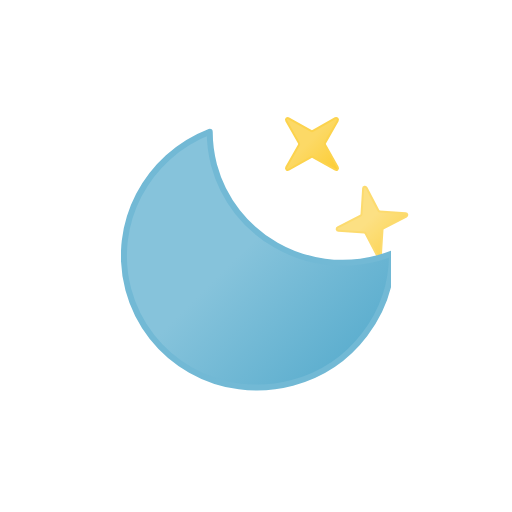
t = 0.00 s
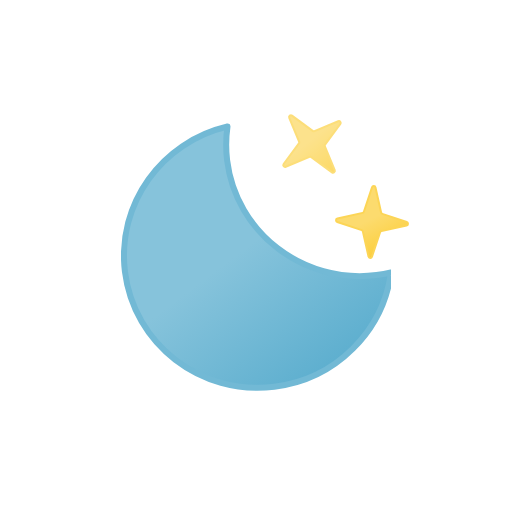
t = 1.00 s
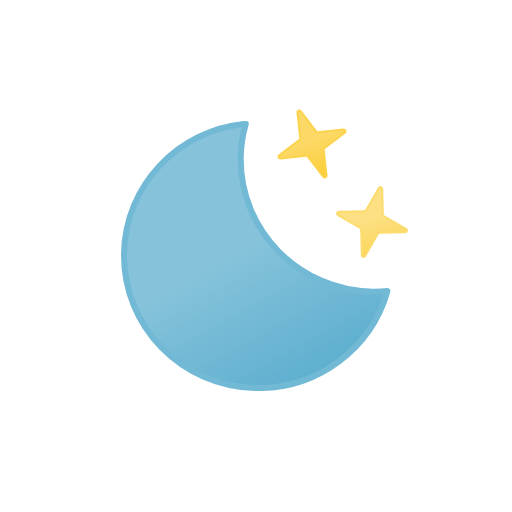
t = 2.00 s
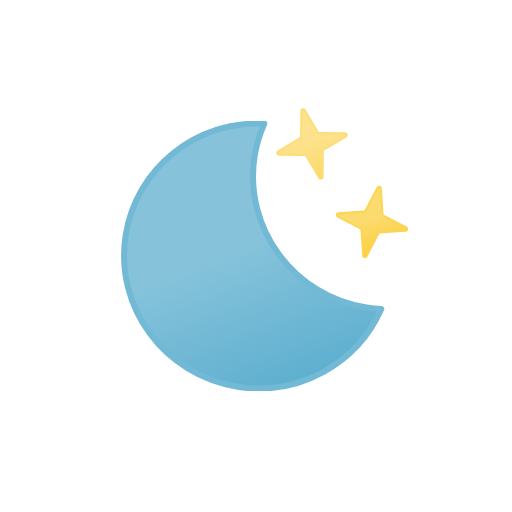
t = 3.00 s
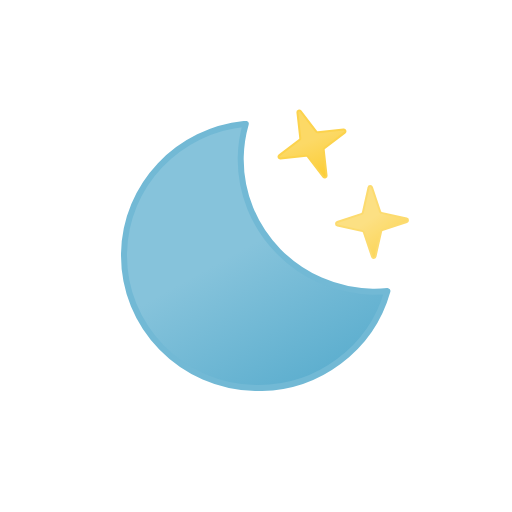
t = 4.00 s
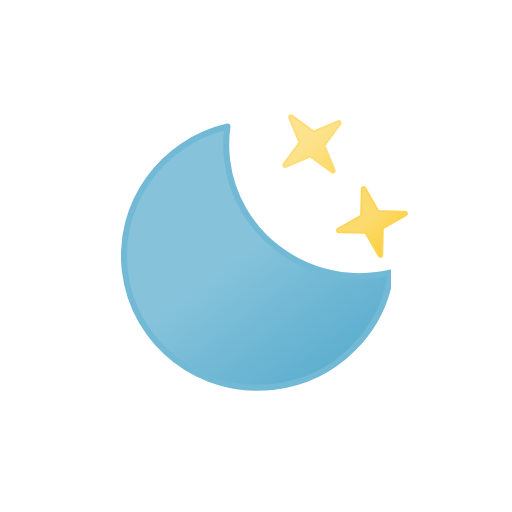
t = 5.00 s

The animated SVG that drew these frames (rendered in a browser with its animation timeline set to each time). Animation: 7 SMIL elements (animate=3,animateTransform=4); one cycle of 6.00 s, repeats indefinitely.

<svg xmlns="http://www.w3.org/2000/svg" xmlns:xlink="http://www.w3.org/1999/xlink" viewBox="0 0 512 512">
    <defs>
        <linearGradient id="a" x1="54.33" y1="29.03" x2="187.18" y2="259.13" gradientUnits="userSpaceOnUse">
            <stop offset="0" stop-color="#86c3db"/>
            <stop offset="0.45" stop-color="#86c3db"/>
            <stop offset="1" stop-color="#5eafcf"/>
        </linearGradient>
        <clipPath id="b">
            <polygon points="512 27.48 240 189.12 256 237.12 296 269.12 512 173.12 512 27.48" fill="none"/>
        </clipPath>
        <linearGradient id="c" x1="344.29" y1="153.9" x2="375.71" y2="208.33" gradientUnits="userSpaceOnUse">
            <stop offset="0" stop-color="#fcd966"/>
            <stop offset="0.45" stop-color="#fcd966"/>
            <stop offset="1" stop-color="#fccd34"/>
        </linearGradient>
        <linearGradient id="d" x1="294" y1="112.82" x2="330" y2="175.18" xlink:href="#c"/>
        <linearGradient id="e" x1="356.29" y1="194.78" x2="387.71" y2="249.22" xlink:href="#c"/>
        <symbol id="f" viewBox="0 0 270 270">
            <!-- moon -->
            <path d="M252.25,168.63C178.13,168.63,118,109.35,118,36.21A130.48,130.48,0,0,1,122.47,3C55.29,10.25,3,66.37,3,134.58,3,207.71,63.09,267,137.21,267,199.69,267,252,224.82,267,167.79A135.56,135.56,0,0,1,252.25,168.63Z" stroke="#72b9d5" stroke-linecap="round" stroke-linejoin="round" stroke-width="6" fill="url(#a)">
                <animateTransform
                    attributeName="transform"
                    additive="sum"
                    type="rotate"
                    values="-15 135 135; 9 135 135; -15 135 135"
                    dur="6s"
                    repeatCount="indefinite"/>
            </path>
        </symbol>
    </defs>

    <!-- star-2 -->
    <g clip-path="url(#b)" opacity="0">
        <line x1="332" y1="193.12" x2="326.63" y2="195.8" fill="none" stroke="#fcd34d" stroke-linecap="round" stroke-miterlimit="10" stroke-width="4"/>
        <line x1="315.38" y1="201.42" x2="230.99" y2="243.62" fill="none" stroke="#fcd34d" stroke-linecap="round" stroke-miterlimit="10" stroke-width="4" stroke-dasharray="12.58 12.58"/>
        <line x1="225.37" y1="246.43" x2="220" y2="249.12" fill="none" stroke="#fcd34d" stroke-linecap="round" stroke-miterlimit="10" stroke-width="4"/>
        <path d="M329.1,165.28l18,18.37a1.78,1.78,0,0,1,.46,1.71l-6.42,24.92a1.8,1.8,0,0,0,3,1.74l18.37-18a1.8,1.8,0,0,1,1.71-.46L389.17,200a1.8,1.8,0,0,0,1.73-3l-18-18.37a1.78,1.78,0,0,1-.46-1.71L378.84,152a1.8,1.8,0,0,0-3-1.74l-18.37,18a1.8,1.8,0,0,1-1.71.46l-24.93-6.43A1.8,1.8,0,0,0,329.1,165.28Z" stroke="#fcd34d" stroke-linecap="round" stroke-linejoin="round" stroke-width="2" fill="url(#c)"/>

        <animateTransform
            id="x1"
            attributeName="transform"
            additive="sum"
            type="translate"
            values="-126 48; 42 -30"
            begin="0s; x1.end+2s"
            dur="1s"
            repeatCount="indefinite"/>

        <animate
            id="y1"
            attributeName="opacity"
            values="0; 1; 1; 0"
            begin="0s; y1.end+2s"
            dur="1s"
            calcMode="spline"
            keySplines=".42, 0, .58, 1; .42, 0, .58, 1; .42, 0, .58, 1"
            keyTimes="0; .17; .67; 1"/>
    </g>

    <!-- star-1 -->
    <path d="M282.83,162.84l24.93-6.42a1.78,1.78,0,0,1,1.71.46l18.37,18a1.8,1.8,0,0,0,3-1.73l-6.42-24.93a1.78,1.78,0,0,1,.46-1.71l18-18.37a1.8,1.8,0,0,0-1.73-3l-24.93,6.42a1.78,1.78,0,0,1-1.71-.46l-18.37-18a1.8,1.8,0,0,0-3,1.73l6.42,24.93a1.78,1.78,0,0,1-.46,1.71l-18,18.37A1.8,1.8,0,0,0,282.83,162.84Z" stroke="#fcd34d" stroke-linecap="round" stroke-linejoin="round" stroke-width="2" fill="url(#d)">
        <animateTransform
            attributeName="transform"
            additive="sum"
            type="rotate"
            values="-15 312 144; 15 312 144; -15 312 144"
            dur="6s"
            calcMode="spline"
            keySplines=".42, 0, .58, 1; .42, 0, .58, 1"
            repeatCount="indefinite"/>

        <animate
            attributeName="opacity"
            values="1; .75; 1; .75; 1; .75; 1"
            dur="6s"
            calcMode="spline"
            keySplines=".42, 0, .58, 1; .42, 0, .58, 1; .42, 0, .58, 1; .42, 0, .58, 1; .42, 0, .58, 1; .42, 0, .58, 1"
            repeatCount="indefinite"/>
    </path>

    <!-- star-3 -->
    <path d="M337.32,223.73l24.8,6.9a1.83,1.83,0,0,1,1.25,1.25l6.9,24.8a1.79,1.79,0,0,0,3.46,0l6.9-24.8a1.83,1.83,0,0,1,1.25-1.25l24.8-6.9a1.79,1.79,0,0,0,0-3.46l-24.8-6.9a1.83,1.83,0,0,1-1.25-1.25l-6.9-24.8a1.79,1.79,0,0,0-3.46,0l-6.9,24.8a1.83,1.83,0,0,1-1.25,1.25l-24.8,6.9A1.79,1.79,0,0,0,337.32,223.73Z" stroke="#fcd34d" stroke-linecap="round" stroke-linejoin="round" stroke-width="2" fill="url(#e)">
        <animateTransform
            attributeName="transform"
            additive="sum"
            type="rotate"
            values="-15 372 222; 15 372 222; -15 372 222"
            begin="-.67s"
            dur="6s"
            calcMode="spline"
            keySplines=".42, 0, .58, 1; .42, 0, .58, 1"
            repeatCount="indefinite"/>

        <animate
            attributeName="opacity"
            values="1; .75; 1; .75; 1; .75; 1"
            begin="-.67s"
            dur="6s"
            calcMode="spline"
            keySplines=".42, 0, .58, 1; .42, 0, .58, 1; .42, 0, .58, 1; .42, 0, .58, 1; .42, 0, .58, 1; .42, 0, .58, 1"
            repeatCount="indefinite"/>
    </path>

    <use width="270" height="270" transform="translate(121 121)" xlink:href="#f"/>
</svg>